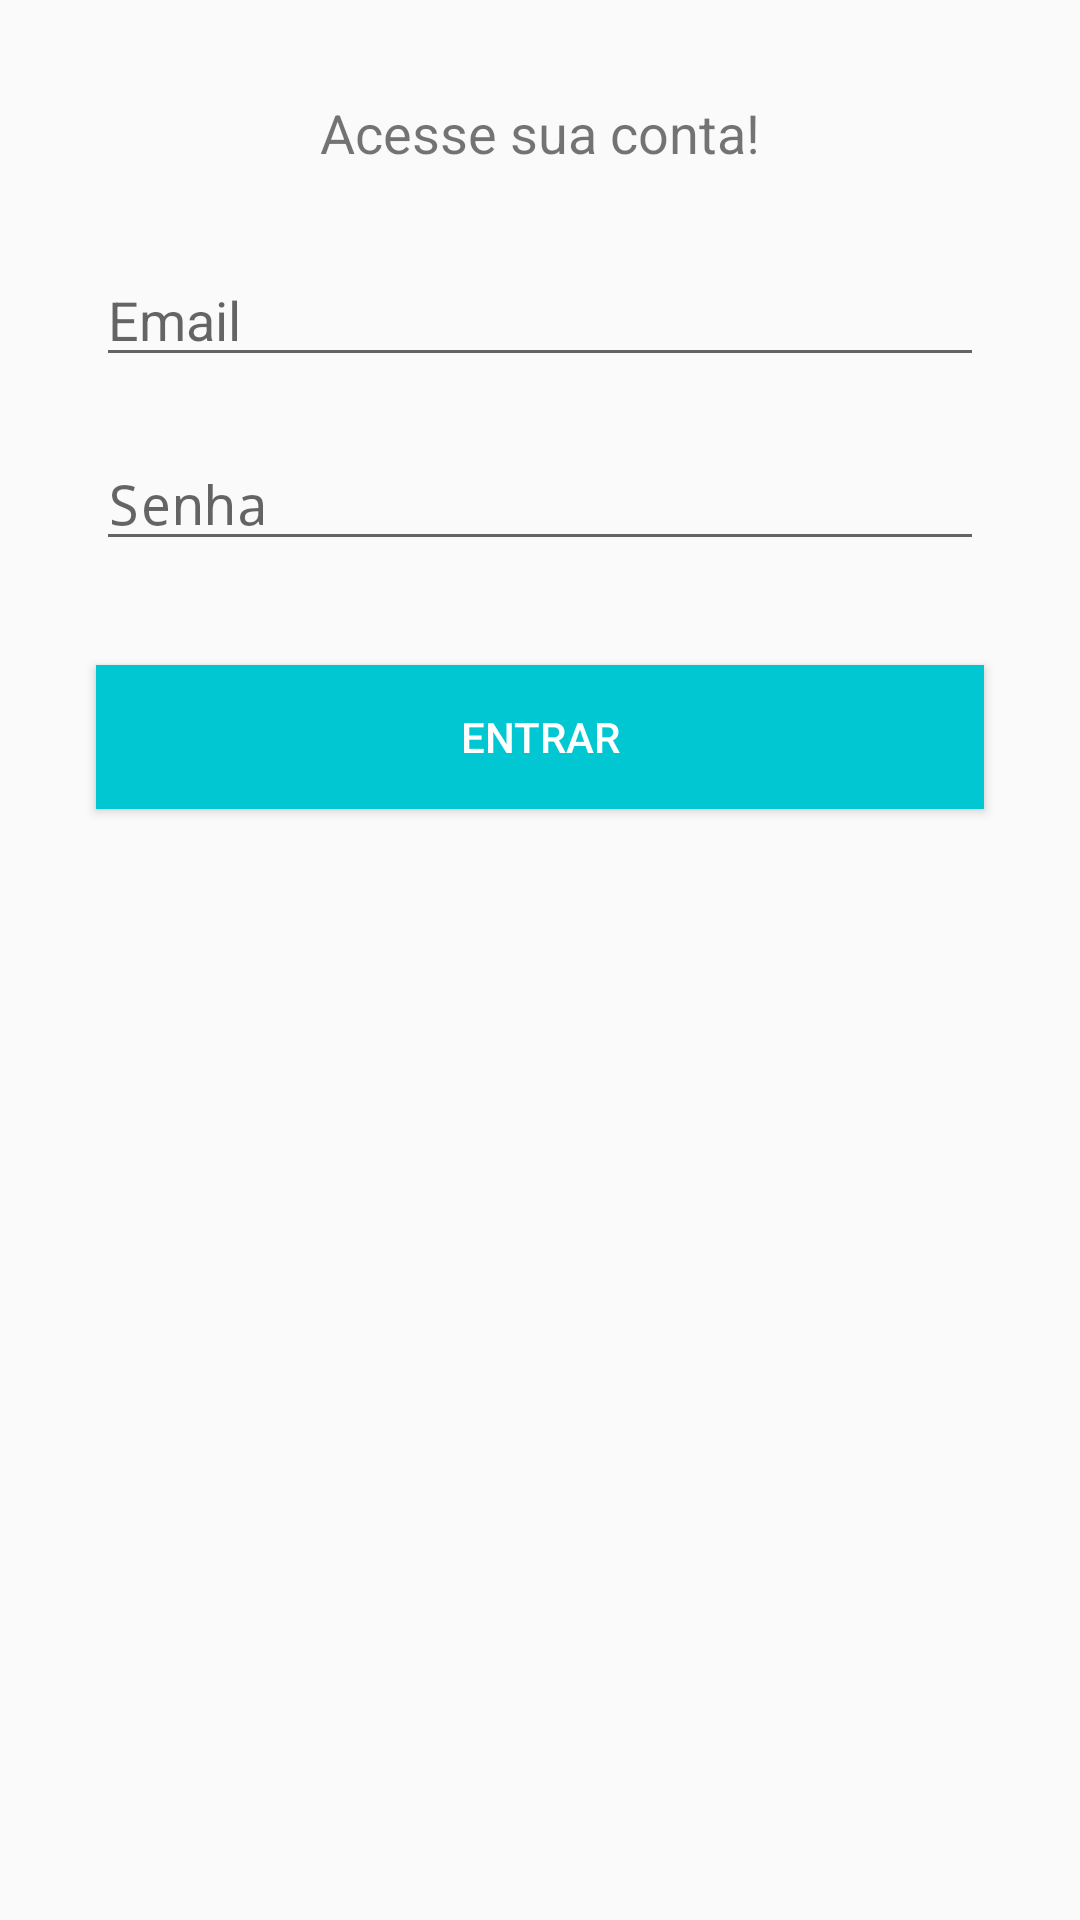

The Android layout XML behind this screen, and the referenced resources:
<!-- AndroidManifest.xml: application theme AppTheme -->
<!-- res/layout/activity_login.xml -->
<?xml version="1.0" encoding="utf-8"?>

<android.support.constraint.ConstraintLayout xmlns:android="http://schemas.android.com/apk/res/android"
    xmlns:app="http://schemas.android.com/apk/res-auto"
    xmlns:tools="http://schemas.android.com/tools"
    android:layout_width="match_parent"
    android:layout_height="match_parent"
    tools:context=".activity.LoginActivity"
    tools:layout_editor_absoluteY="81dp">

    <EditText
        android:id="@+id/txtEmail"
        android:layout_width="0dp"
        android:layout_height="wrap_content"
        android:layout_marginEnd="32dp"
        android:layout_marginLeft="32dp"
        android:layout_marginRight="32dp"
        android:layout_marginStart="32dp"
        android:layout_marginTop="28dp"
        android:drawableLeft="@drawable/ic_email_cinza_24dp"
        android:drawablePadding="5dp"
        android:ems="10"
        android:hint="Email"
        android:inputType="textEmailAddress"
        app:layout_constraintEnd_toEndOf="parent"
        app:layout_constraintHorizontal_bias="0.503"
        app:layout_constraintStart_toStartOf="parent"
        app:layout_constraintTop_toBottomOf="@+id/textView4" />

    <EditText
        android:id="@+id/txtSenha"
        android:layout_width="0dp"
        android:layout_height="wrap_content"
        android:layout_marginEnd="32dp"
        android:layout_marginLeft="32dp"
        android:layout_marginRight="32dp"
        android:layout_marginStart="32dp"
        android:layout_marginTop="20dp"
        android:drawableLeft="@drawable/ic_lock_cinza_24dp"
        android:drawablePadding="5dp"
        android:ems="10"
        android:hint="Senha"
        android:inputType="textPassword"
        app:layout_constraintEnd_toEndOf="parent"
        app:layout_constraintHorizontal_bias="0.503"
        app:layout_constraintStart_toStartOf="parent"
        app:layout_constraintTop_toBottomOf="@+id/txtEmail" />

    <Button
        android:id="@+id/btnEntrar"
        android:layout_width="0dp"
        android:layout_height="wrap_content"
        android:layout_marginEnd="32dp"
        android:layout_marginLeft="32dp"
        android:layout_marginRight="32dp"
        android:layout_marginStart="32dp"
        android:layout_marginTop="76dp"
        android:background="@color/colorPrimary"
        android:text="Entrar"
        android:textColor="@android:color/white"
        app:layout_constraintEnd_toEndOf="parent"
        app:layout_constraintHorizontal_bias="0.0"
        app:layout_constraintStart_toStartOf="parent"
        app:layout_constraintTop_toTopOf="@+id/txtSenha" />

    <TextView
        android:id="@+id/textView4"
        android:layout_width="wrap_content"
        android:layout_height="wrap_content"
        android:layout_marginEnd="8dp"
        android:layout_marginLeft="8dp"
        android:layout_marginRight="8dp"
        android:layout_marginStart="8dp"
        android:layout_marginTop="32dp"
        android:text="Acesse sua conta!"
        android:textSize="18sp"
        app:layout_constraintEnd_toEndOf="parent"
        app:layout_constraintStart_toStartOf="parent"
        app:layout_constraintTop_toTopOf="parent" />
</android.support.constraint.ConstraintLayout>
<!-- resources referenced by this layout -->
<resources>
  <color name="colorPrimary">#01c7d2</color>
  <style name="AppTheme" parent="Theme.AppCompat.Light.DarkActionBar">
          
          <item name="colorPrimary">@color/colorPrimary</item>
          <item name="colorPrimaryDark">@color/colorPrimaryDark</item>
          <item name="colorAccent">@color/color_procampo</item>
      </style>
  <color name="colorPrimaryDark">#00b2bc</color>
  <color name="color_procampo">#ff706a</color>
</resources>
